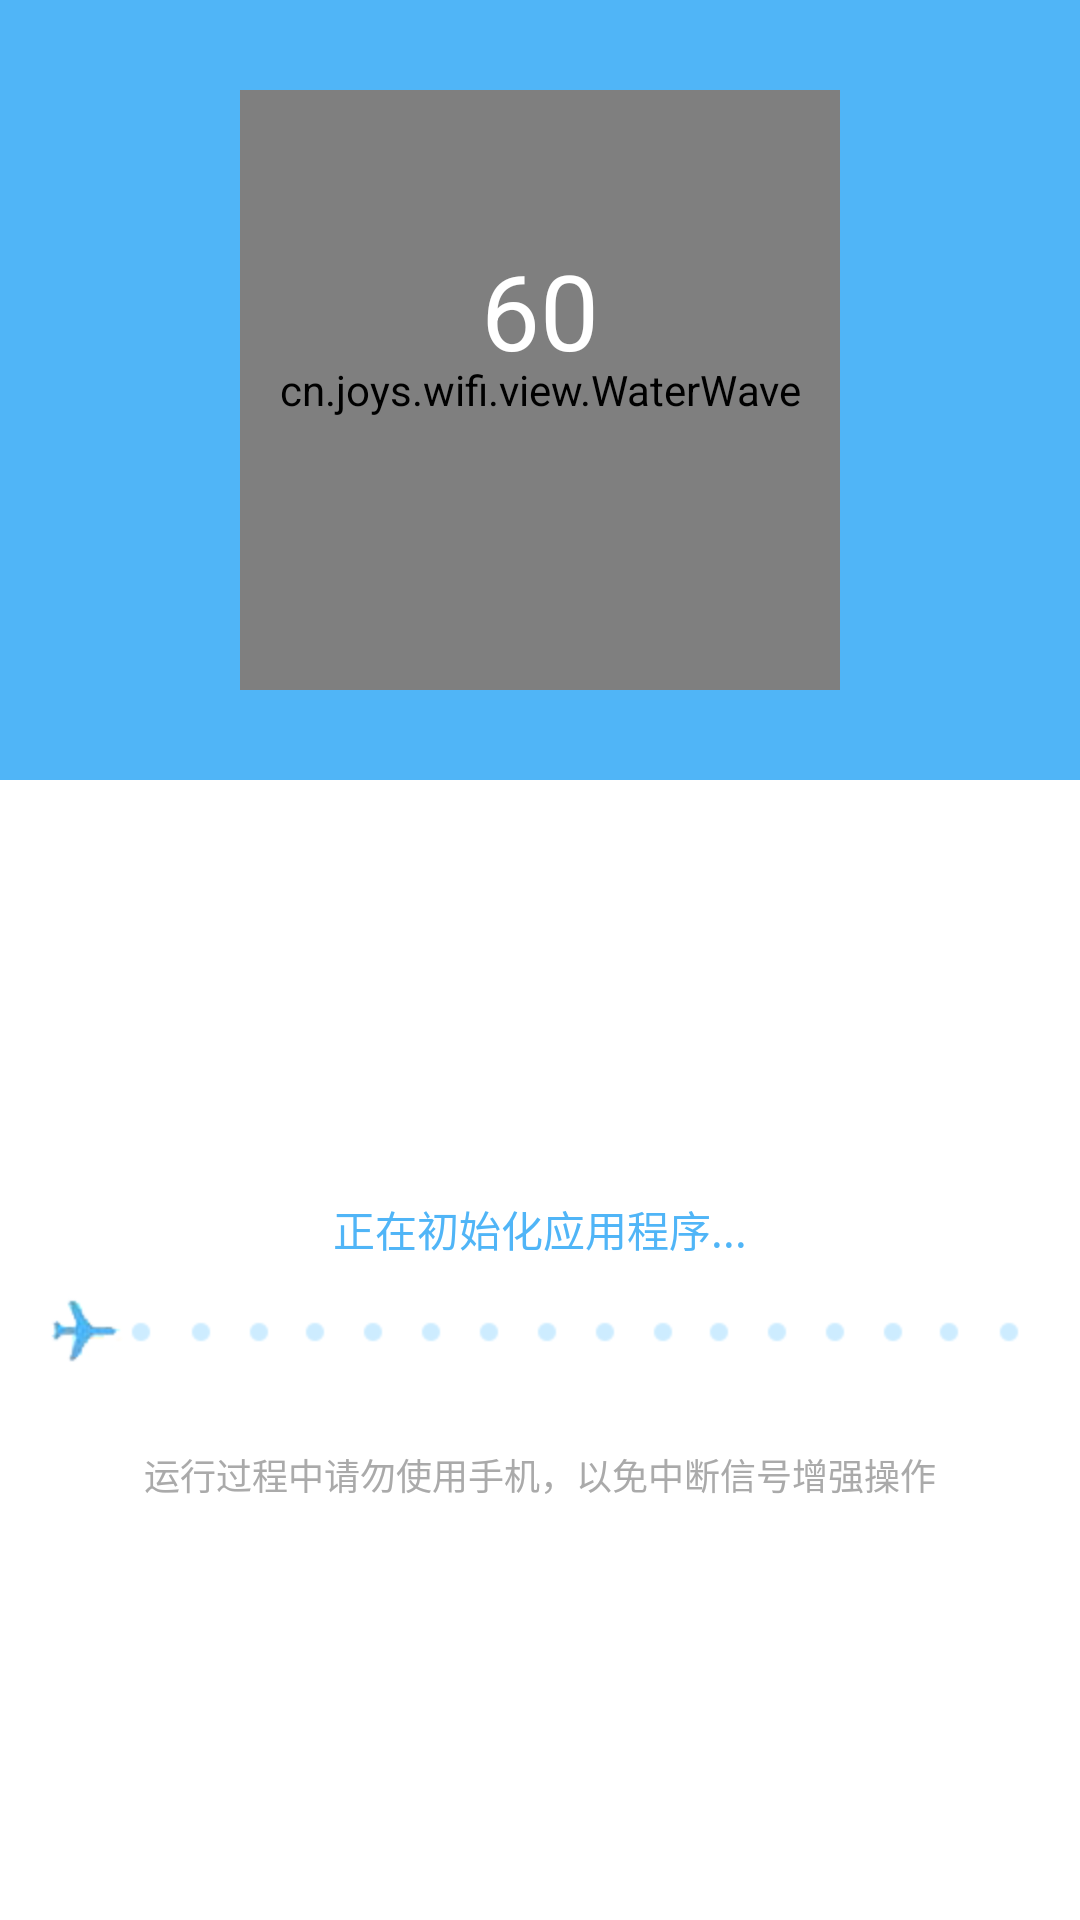

Layout XML and referenced resources for this Android screen:
<!-- AndroidManifest.xml: application theme android:Theme.NoTitleBar.Fullscreen -->
<!-- res/layout/wifi_start_fragment.xml -->
<?xml version="1.0" encoding="utf-8"?>

<LinearLayout xmlns:android="http://schemas.android.com/apk/res/android"
    android:layout_width="match_parent"
    android:layout_height="match_parent"
    android:orientation="vertical" >

    <RelativeLayout
        android:id="@+id/ll_hard_middle"
        android:layout_width="match_parent"
        android:layout_height="wrap_content"
        android:background="#50b5f7"
        android:gravity="center_horizontal"
        android:orientation="vertical"
        android:paddingBottom="30dp"
        android:paddingTop="30dp"
        android:visibility="visible" >

        <cn.joys.wifi.view.MyProgressBar
            android:id="@+id/pb"
            android:layout_width="200dp"
            android:layout_height="200dp"
            android:layout_alignParentTop="true"
            android:layout_centerHorizontal="true" />

        <TextView
            android:id="@+id/textView1"
            android:layout_width="wrap_content"
            android:layout_height="wrap_content"
            android:layout_alignBottom="@+id/tv_pre"
            android:layout_toRightOf="@+id/tv_pre"
            android:text="%"
            android:textColor="@android:color/white"
            android:textSize="25sp" />
        

        <cn.joys.wifi.view.WaterWave
            android:id="@+id/waveview1"
            android:layout_width="200dp"
            android:layout_height="200dp"
            android:layout_alignLeft="@+id/pb"
            android:layout_alignParentTop="true" />

        <TextView
            android:id="@+id/tv_pre"
            android:layout_width="wrap_content"
            android:layout_height="wrap_content"
            android:layout_alignParentTop="true"
            android:layout_centerHorizontal="true"
            android:layout_marginTop="50dp"
            android:text="60"
            android:textColor="@android:color/white"
            android:textSize="35sp" />
    </RelativeLayout>

    <LinearLayout
        android:layout_width="match_parent"
        android:layout_height="0dp"
        android:layout_weight="1"
        android:background="@android:color/white"
        android:gravity="center"
        android:orientation="vertical" >

        <RelativeLayout
            android:layout_width="wrap_content"
            android:layout_height="wrap_content"
            android:layout_gravity="center" >

            <ImageView
                android:id="@+id/iv_plane"
                android:layout_width="wrap_content"
                android:layout_height="wrap_content"
                android:layout_centerHorizontal="true"
                android:layout_centerVertical="true"
                android:layout_marginTop="30dp"
                android:background="@anim/fly" />

            <TextView
                android:id="@+id/tv_content"
                android:layout_width="wrap_content"
                android:layout_height="wrap_content"
                android:layout_alignParentTop="true"
                android:layout_centerHorizontal="true"
                android:text="正在初始化应用程序..."
                android:textColor="@color/traffic" />
        </RelativeLayout>

        <TextView
            android:layout_width="wrap_content"
            android:layout_height="wrap_content"
            android:text="运行过程中请勿使用手机，以免中断信号增强操作"
            android:textColor="@android:color/darker_gray"
            android:textSize="12sp" />
    </LinearLayout>

</LinearLayout>
<!-- resources referenced by this layout -->
<resources>
  <color name="traffic">#50b5f7</color>
</resources>
